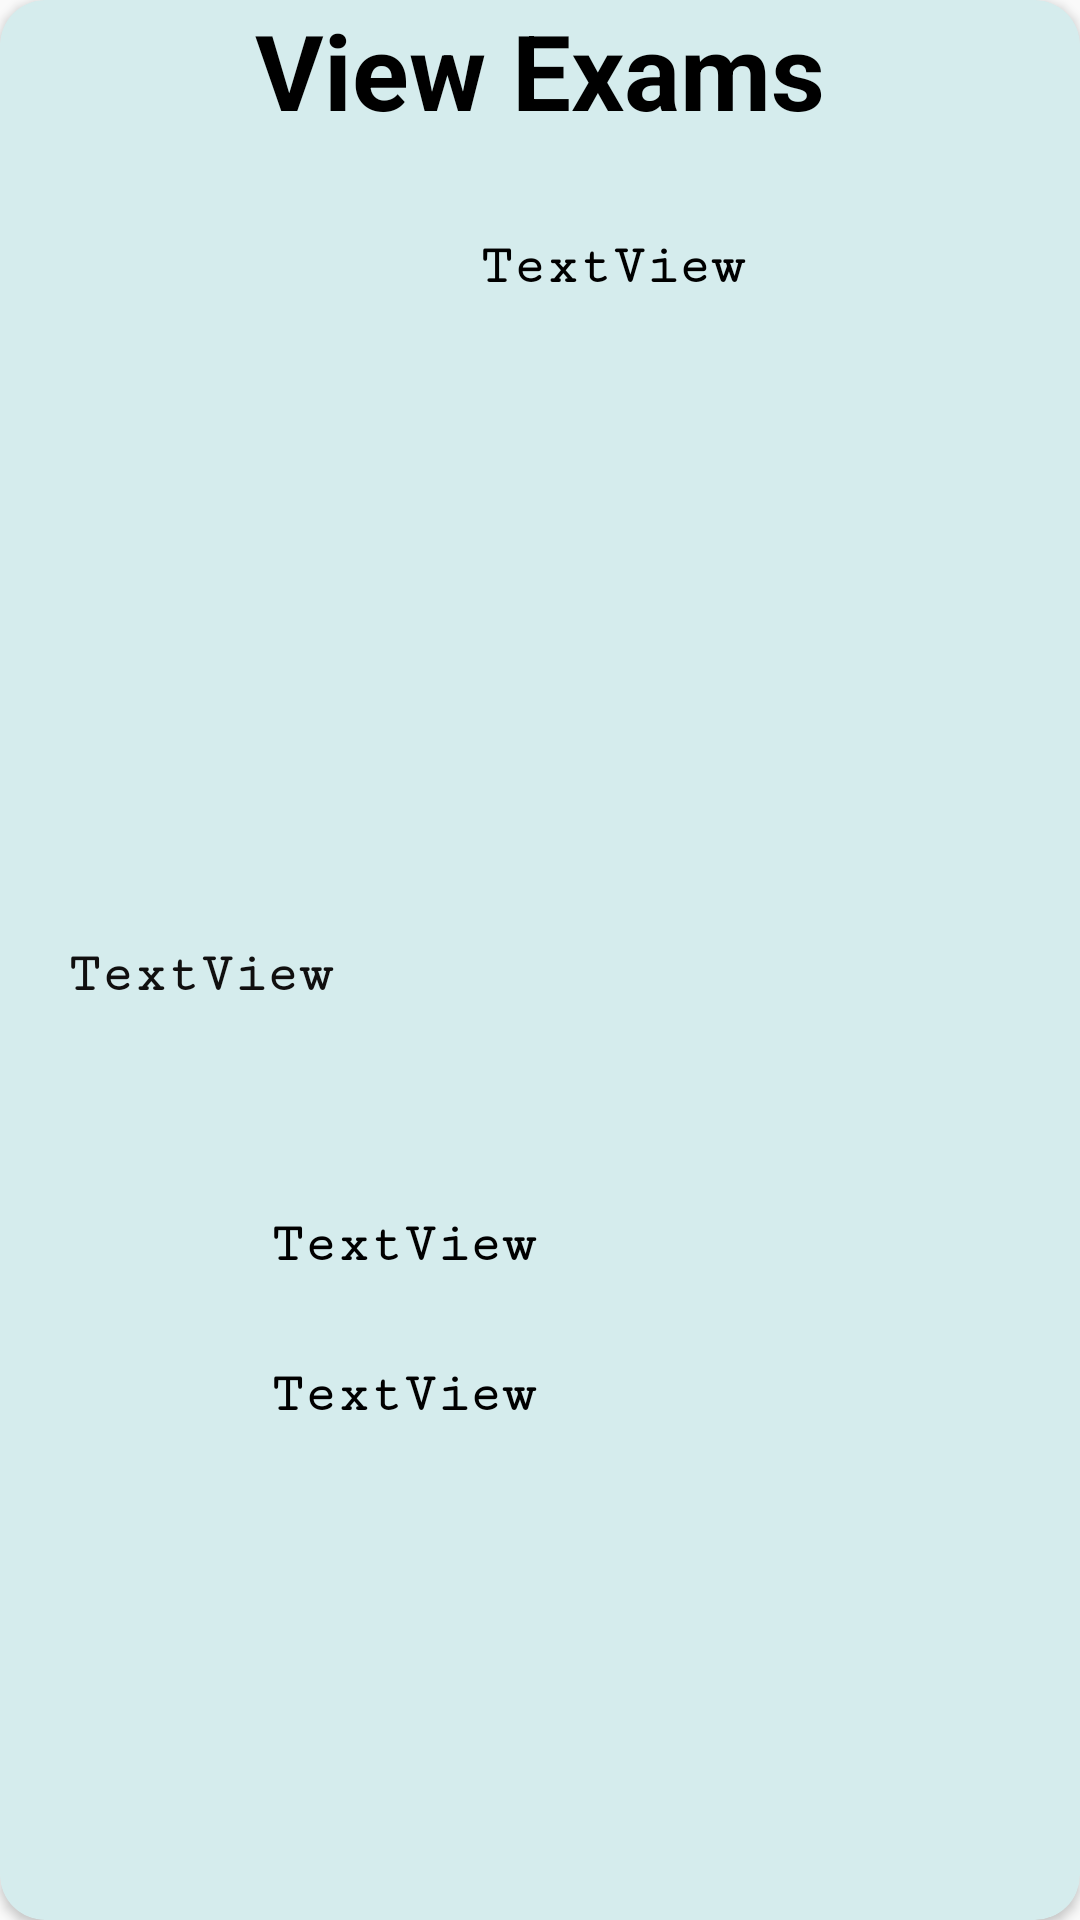

Produce the Android XML layout that renders to this screen, including the resource entries it uses.
<!-- AndroidManifest.xml: application theme Theme.AppCompat.DayNight.NoActionBar -->
<!-- res/layout/exam_teacher_layout.xml -->
<?xml version="1.0" encoding="utf-8"?>
<androidx.cardview.widget.CardView xmlns:android="http://schemas.android.com/apk/res/android"
    xmlns:app="http://schemas.android.com/apk/res-auto"
    xmlns:tools="http://schemas.android.com/tools"
    android:layout_width="455dp"
    android:layout_height="550dp"
    android:layout_marginLeft="7dp"
    android:layout_marginTop="10dp"
    android:layout_marginRight="15dp"
    android:background="#DF7171"
    android:backgroundTint="#D5ECED"
    app:cardMaxElevation="10dp"
    app:cardCornerRadius="15dp"
    android:layout_marginBottom="7dp">

    <TextView
        android:id="@+id/header"
        android:layout_width="match_parent"
        android:layout_height="wrap_content"
        android:layout_alignParentTop="true"
        android:layout_centerHorizontal="true"
        android:text="View Exams"
        android:textAlignment="center"
        android:textColor="@android:color/black"
        android:textSize="35sp"
        android:textStyle="bold"
        tools:layout_editor_absoluteX="142dp"
        tools:layout_editor_absoluteY="25dp" />

    <androidx.constraintlayout.widget.ConstraintLayout
        android:layout_width="match_parent"
        android:layout_height="match_parent">

        <TextView
            android:id="@+id/manage_teacher_exam_examType"
            android:layout_width="235dp"
            android:layout_height="50dp"
            android:layout_marginTop="40dp"
            android:layout_marginEnd="108dp"
            android:fontFamily="serif-monospace"
            android:text="TextView"
            android:textAlignment="center"
            android:textColor="#000000"
            android:textSize="18sp"
            android:textStyle="bold"
            app:layout_constraintEnd_toEndOf="parent"
            app:layout_constraintTop_toBottomOf="@+id/manage_teacher_exam_examID" />

        <TextView
            android:id="@+id/manage_teacher_exam_examDescription"
            android:layout_width="235dp"
            android:layout_height="50dp"
            android:layout_marginEnd="108dp"
            android:fontFamily="serif-monospace"
            android:text="TextView"
            android:textAlignment="center"
            android:textColor="#000000"
            android:textSize="18sp"
            android:textStyle="bold"
            app:layout_constraintEnd_toEndOf="parent"
            app:layout_constraintTop_toBottomOf="@+id/manage_teacher_exam_examType" />

        <TextView
            android:id="@+id/manage_teacher_exam_examID"
            android:layout_width="235dp"
            android:layout_height="50dp"
            android:layout_marginTop="20dp"
            android:layout_marginEnd="176dp"
            android:fontFamily="serif-monospace"
            android:text="TextView"
            android:textAlignment="center"
            android:textColor="#100F0F"
            android:textSize="18sp"
            android:textStyle="bold"
            app:layout_constraintEnd_toEndOf="parent"
            app:layout_constraintTop_toBottomOf="@+id/imageView8" />

        <ImageView
            android:id="@+id/imageView8"
            android:layout_width="190dp"
            android:layout_height="172dp"
            android:layout_marginTop="24dp"
            android:layout_marginEnd="216dp"
            app:layout_constraintEnd_toEndOf="parent"
            app:layout_constraintTop_toBottomOf="@+id/manage_teacher_exam_examName"
            app:srcCompat="@drawable/test_1" />

        <TextView
            android:id="@+id/manage_teacher_exam_examName"
            android:layout_width="176dp"
            android:layout_height="wrap_content"
            android:layout_marginStart="116dp"
            android:layout_marginTop="79dp"
            android:fontFamily="serif-monospace"
            android:text="TextView"
            android:textAlignment="center"
            android:textColor="#000000"
            android:textSize="18sp"
            android:textStyle="bold"
            app:layout_constraintStart_toStartOf="parent"
            app:layout_constraintTop_toTopOf="parent" />
    </androidx.constraintlayout.widget.ConstraintLayout>


</androidx.cardview.widget.CardView>
<!-- resources referenced by this layout -->
<resources>

</resources>
